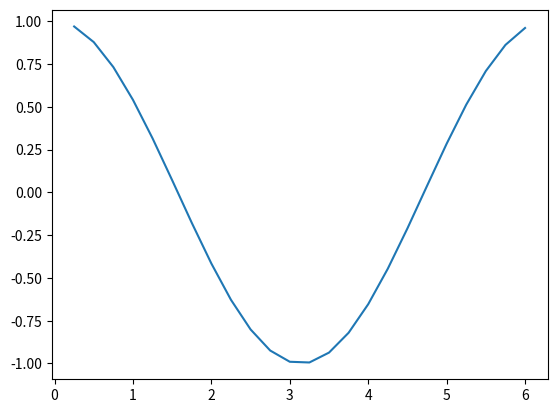

Recreate this plot in Python.
import matplotlib.pyplot as plt
import math as m
y1z = []
x1z = []
step1 = 0.25
eps = 0.000001
x1 = 0
while x1 < 6:
    x1 += step1
    n1 = 0
    funct1 = 1
    q1 = (-1) * m.cos(m.pi)**2 * x1**2 / ((2 * n1 + 2)* (2 * n1 + 1))
    while abs(q1) >= eps:
        funct1 += q1
        n1 += 1
        q1 *= (-1) * m.cos(m.pi)**2 * x1**2 / ((2 * n1 + 2) * (2 * n1 + 1))
    y1z.append(x1)
    print(funct1)
    x1z.append(funct1)
print(x1z)
print(y1z)

plt.plot(y1z, x1z)
plt.show()